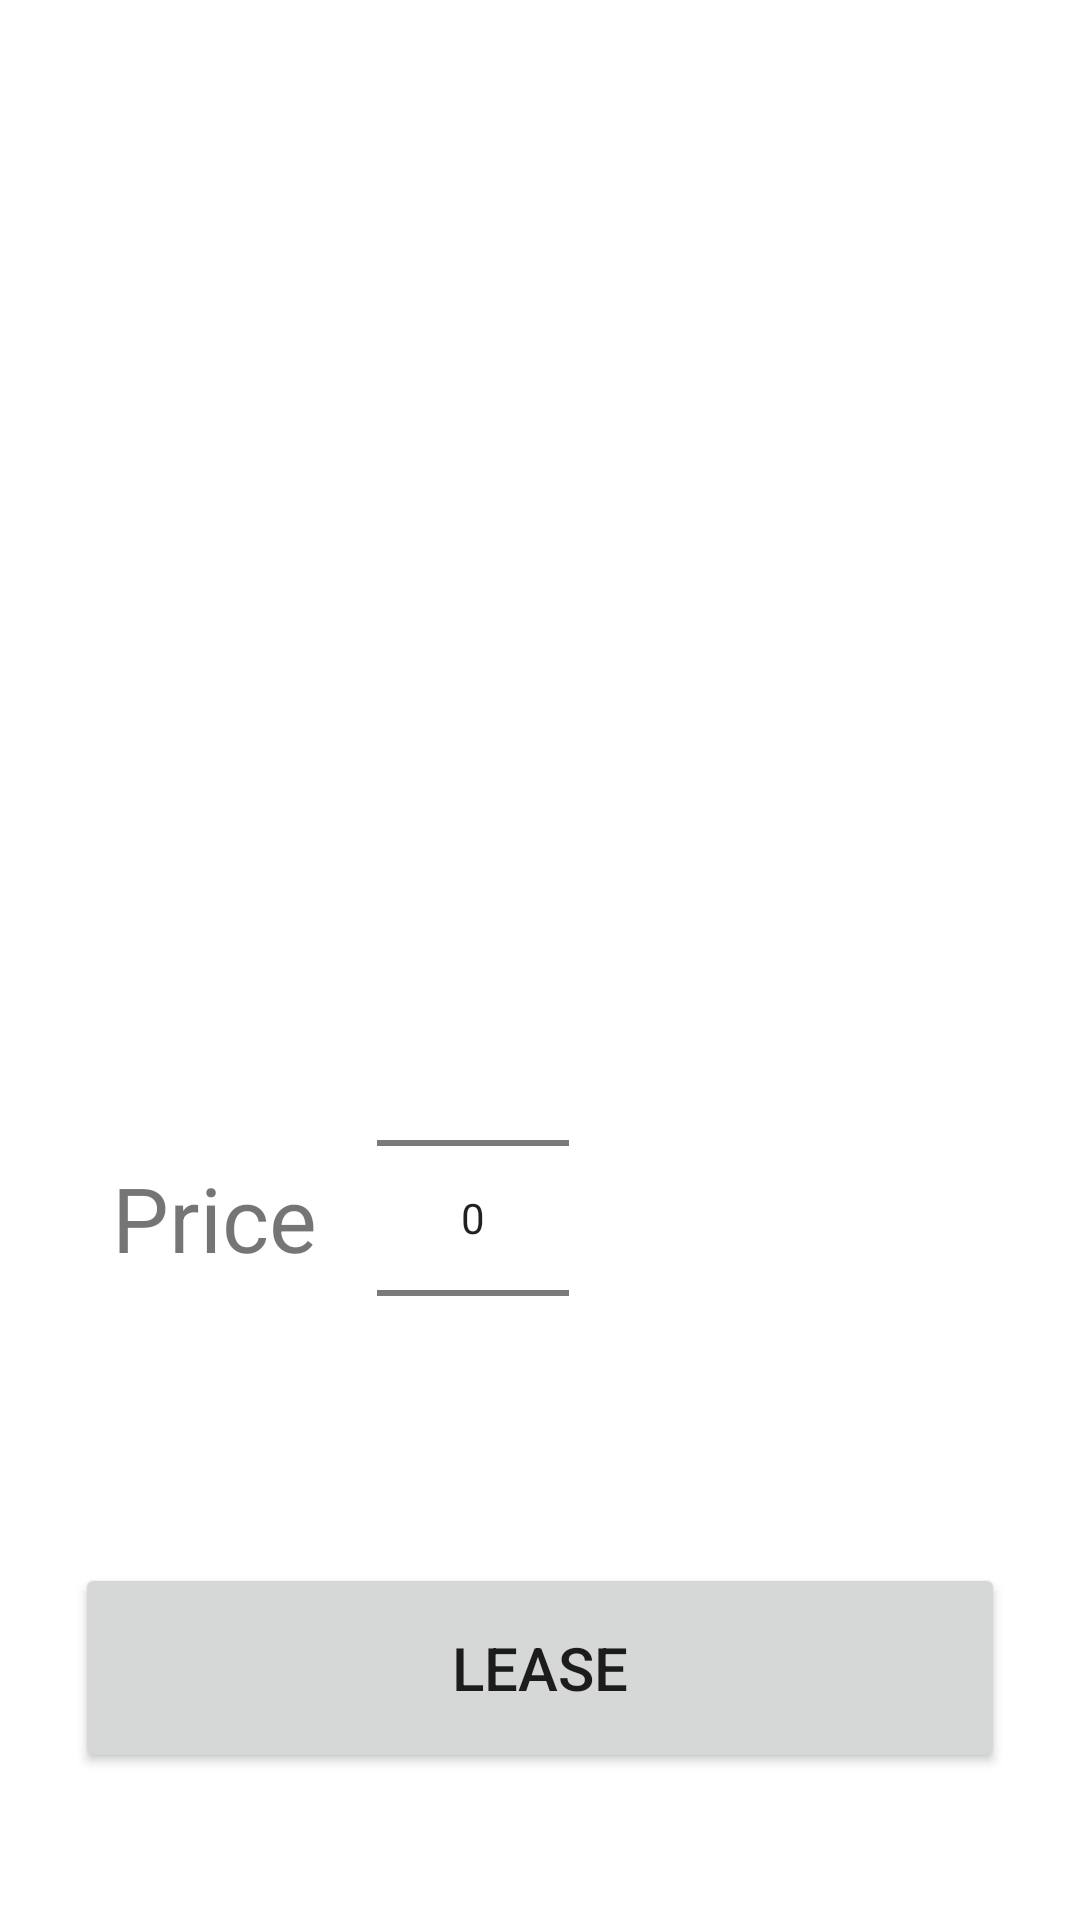

Here is an Android app screen rendered from its layout file. Give the layout XML and the strings, colors and styles it references.
<!-- AndroidManifest.xml: application theme AppTheme -->
<!-- res/layout/activity_closet_item.xml -->
<LinearLayout xmlns:android="http://schemas.android.com/apk/res/android"
    xmlns:tools="http://schemas.android.com/tools"
    android:orientation="vertical"
    android:layout_width="fill_parent"
    android:layout_height="fill_parent"
    android:layout_above="@+id/imageViewClosetItem"
    android:layout_toLeftOf="@+id/button3">

    <ImageView
        android:layout_width="250dp"
        android:layout_height="250dp"
        android:layout_gravity="center"
        android:id="@+id/imageViewClosetItem"
        android:layout_marginTop="66dp" />

    <LinearLayout
        android:orientation="horizontal"
        android:layout_width="match_parent"
        android:layout_height="wrap_content"
        android:layout_marginLeft="25dp"
        android:layout_gravity="center_horizontal">

        <TextView
            android:layout_width="wrap_content"
            android:layout_height="wrap_content"
            android:text="Price"
            android:layout_gravity="center_vertical"
            android:textSize="30sp"
            android:layout_marginRight="20dp"
            android:id="@+id/textView2" />

        <NumberPicker
            android:layout_width="wrap_content"
            android:layout_height="wrap_content"
            android:id="@+id/numberPicker"
            android:layout_toLeftOf="@+id/button3"
            android:layout_toStartOf="@+id/button3" />

    </LinearLayout>

    <Button
        android:layout_width="fill_parent"
        android:layout_height="70dp"
        android:layout_margin="25dp"
        android:text="Lease"
        android:textSize="20sp"
        android:id="@+id/closeItemButton"
        android:layout_alignParentBottom="true"
        android:layout_alignParentRight="true"
        android:layout_alignParentEnd="true" />

</LinearLayout>
<!-- resources referenced by this layout -->
<resources>

</resources>
